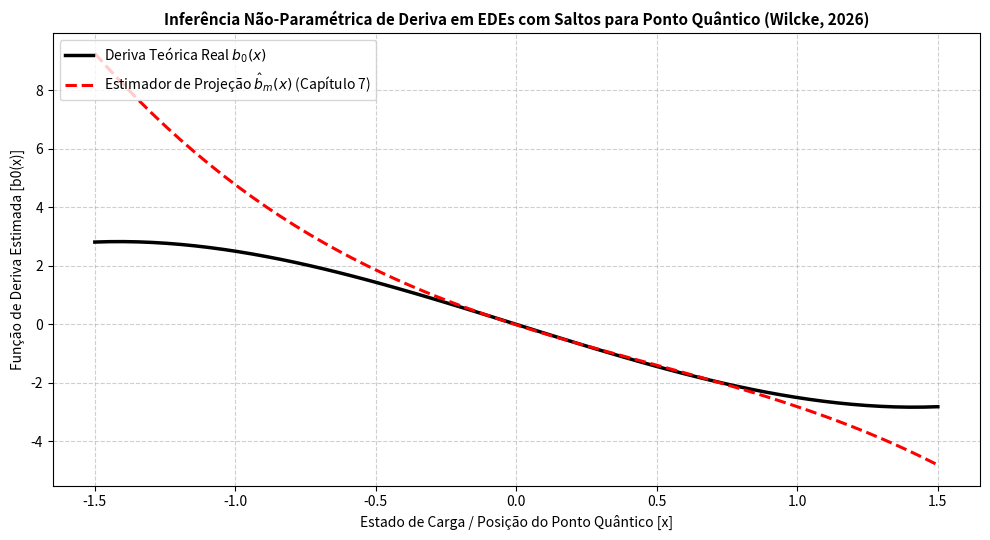

Generate this figure with matplotlib:
import numpy as np
import matplotlib.pyplot as plt

# ==============================================================================
# MODELAGEM ESTATÍSTICA NÃO-PARAMÉTRICA DE UM PONTO QUÂNTICO (QUANTUM DOT)
# Teoria e Equações extraídas de:
# Wilcke, Luiz Tiago (2026). "Métodos Avançados em Inferência Estatística Não-Paramétrica".
# ==============================================================================


class SimuladorQuantumDotEDEs:
    def __init__(self, numero_trajetorias=50, tempo_final=1.0, n_passos=1000):
        self.N = numero_trajetorias
        self.T = tempo_final
        self.n = n_passos
        self.dt = self.T / self.n
        self.tempo = np.linspace(0, self.T, self.n + 1)

    def funcao_deriva_b0(self, x):
        """
        Função de deriva teórica b_0(x) do potencial confinante do Ponto Quântico.
        Referência: Capítulo 6, Seção 6.2.
        """
        return -3.0 * x + 0.5 * x**3

    def funcao_volatilidade_sigma(self, x):
        """
        Função de difusão/volatilidade local sigma(x).
        """
        return 0.4 * (1.0 + 0.1 * x**2)

    def simular_trajetorias_com_saltos(self):
        """
        Simula N cópias de trajetórias estocásticas com EDE de Itô-Lévy e saltos de Poisson.
        Referência: Capítulo 8, Seção 8.1.
        """
        matriz_trajetorias = np.zeros((self.N, self.n + 1))
        x_inicial = 0.0
        matriz_trajetorias[:, 0] = x_inicial

        # Parâmetros do Processo de Poisson Composto
        taxa_poisson_lambda = 0.5
        probabilidade_salto = taxa_poisson_lambda * self.dt

        for i in range(self.N):
            for k in range(self.n):
                x_atual = matriz_trajetorias[i, k]

                # Incremento do Movimento Browniano padrão
                incremento_wiener = np.random.normal(0.0, np.sqrt(self.dt))

                # Simulação do Processo de Poisson Composto
                salto_discreto = 0.0
                if np.random.rand() < probabilidade_salto:
                    salto_discreto = np.random.normal(0.0, 0.4)

                # Euler-Maruyama estendido com saltos
                b_val = self.funcao_deriva_b0(x_atual)
                s_val = self.funcao_volatilidade_sigma(x_atual)
                matriz_trajetorias[i, k + 1] = (
                    x_atual
                    + b_val * self.dt
                    + s_val * incremento_wiener
                    + salto_discreto
                )

        return matriz_trajetorias


class EstimadorProjecaoMinimosQuadrados:
    def __init__(self, grau_base_m=4):
        self.m = grau_base_m

    def base_polinomial_legendre(self, x, j):
        """
        Sistemas ortonormais de Legendre para projeção.
        Referência: Capítulo 3, Seção 3.5 e Capítulo 5, Seção 5.5.
        """
        xp = np.clip(x / 2.0, -1.0, 1.0)
        if j == 0:
            return np.sqrt(0.5)
        elif j == 1:
            return np.sqrt(1.5) * xp
        elif j == 2:
            return np.sqrt(2.5) * 0.5 * (3.0 * xp**2 - 1.0)
        elif j == 3:
            return np.sqrt(3.5) * 0.5 * (5.0 * xp**3 - 3.0 * xp)
        else:
            return np.sqrt(j + 0.5) * (xp**j)

    def ajustar_estimador(self, trajetorias, T):
        """
        Calcula o estimador de projeção de mínimos quadrados para a deriva de EDEs.
        Referência: Capítulo 7, Seção 7.3 (Equações 7.5, 7.6 e 7.7).
        """
        N, n_mais_um = trajetorias.shape
        n_passos = n_mais_um - 1
        dt = T / n_passos

        matriz_psi = np.zeros((self.m, self.m))
        vetor_z = np.zeros(self.m)

        for i in range(N):
            for k in range(n_passos):
                x_s = trajetorias[i, k]
                d_xi = trajetorias[i, k + 1] - trajetorias[i, k]

                phi_vals = np.array([
                    self.base_polinomial_legendre(x_s, j) for j in range(self.m)
                ])

                matriz_psi += np.outer(phi_vals, phi_vals) * dt
                vetor_z += phi_vals * d_xi

        matriz_psi /= (N * T)
        vetor_z /= (N * T)

        # Sistema linear regularizado
        theta_otimo = np.linalg.solve(matriz_psi + 1e-6 * np.eye(self.m), vetor_z)
        return theta_otimo

    def prever_deriva(self, x, theta_otimo):
        phi_vals = np.array([
            self.base_polinomial_legendre(x, j) for j in range(self.m)
        ])
        return np.dot(theta_otimo, phi_vals)


# ==============================================================================
# EXECUÇÃO DO EXPERIMENTO COMPUTACIONAL E ANÁLISE GRÁFICA
# ==============================================================================
if __name__ == "__main__":
    print("Iniciando simulação avançada de EDEs com saltos e inferência por projeção para o Ponto Quântico...")

    # 1. Configuração e simulação estocástica das trajetórias
    experimento = SimuladorQuantumDotEDEs(
        numero_trajetorias=70, tempo_final=1.0, n_passos=800
    )
    conjunto_trajetorias = experimento.simular_trajetorias_com_saltos()

    # 2. Ajuste do Estimador de Projeção de Mínimos Quadrados
    estimador_projecao = EstimadorProjecaoMinimosQuadrados(grau_base_m=4)
    vetor_coeficientes = estimador_projecao.ajustar_estimador(
        conjunto_trajetorias, experimento.T
    )

    # 3. Geração de pontos para validação e comparação gráfica
    grade_x = np.linspace(-1.5, 1.5, 60)
    deriva_teorica_real = experimento.funcao_deriva_b0(grade_x)
    deriva_estimada_proj = np.array([
        estimador_projecao.prever_deriva(x, vetor_coeficientes) for x in grade_x
    ])

    # 4. Plotagem gráfica comparativa dos resultados
    plt.figure(figsize=(10, 5.5))
    plt.plot(
        grade_x, deriva_teorica_real, "k-", linewidth=2.5,
        label="Deriva Teórica Real $b_0(x)$"
    )
    plt.plot(
        grade_x, deriva_estimada_proj, "r--", linewidth=2.2,
        label="Estimador de Projeção $\\hat{b}_m(x)$ (Capítulo 7)"
    )
    plt.title(
        "Inferência Não-Paramétrica de Deriva em EDEs com Saltos para Ponto Quântico (Wilcke, 2026)",
        fontsize=11, fontweight="bold"
    )
    plt.xlabel("Estado de Carga / Posição do Ponto Quântico [x]", fontsize=10)
    plt.ylabel("Função de Deriva Estimada [b0(x)]", fontsize=10)
    plt.grid(True, linestyle="--", alpha=0.6)
    plt.legend(loc="upper left")
    plt.tight_layout()
    plt.show()

    print("Simulação e análise computacional executadas com sucesso!")
